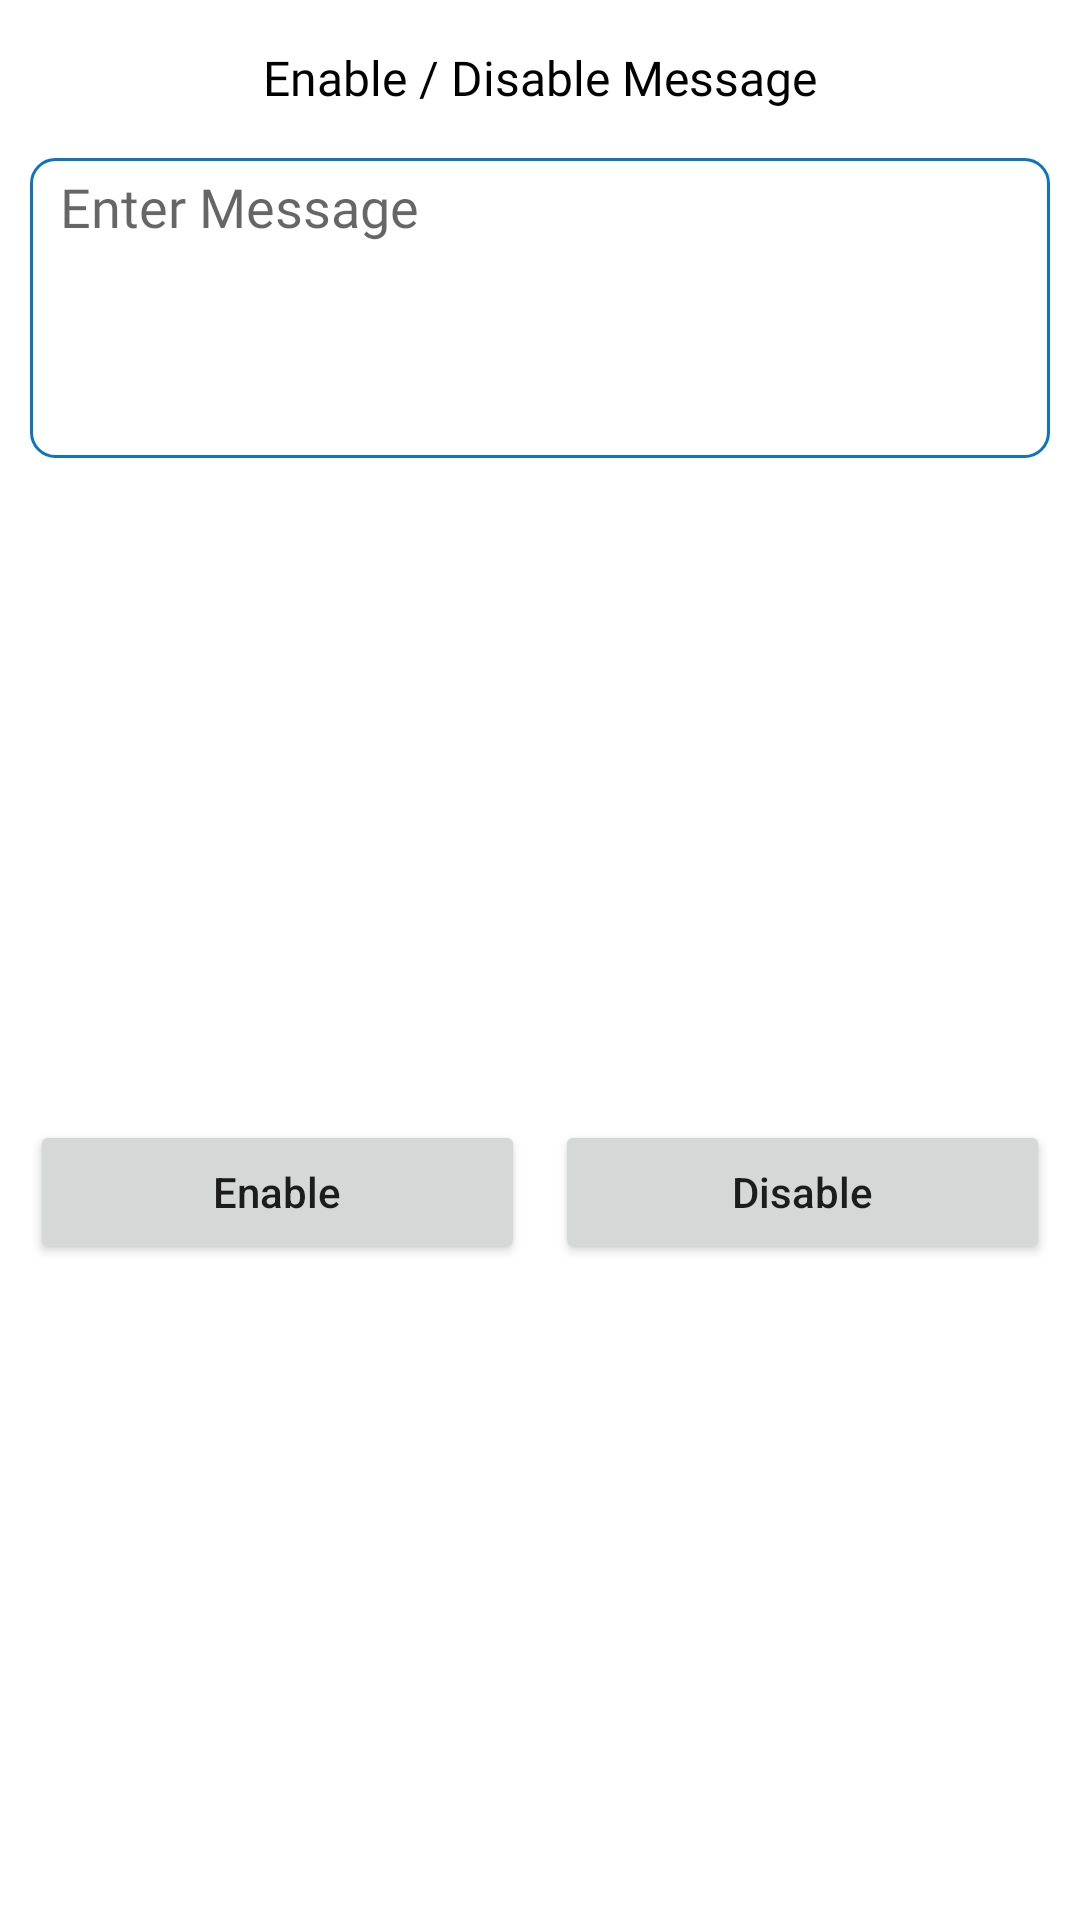

Android layout source for this screen:
<!-- AndroidManifest.xml: application theme Theme.ExceptionApp -->
<!-- res/layout/layout_dialog.xml -->
<?xml version="1.0" encoding="utf-8"?>
<androidx.constraintlayout.widget.ConstraintLayout
    xmlns:android="http://schemas.android.com/apk/res/android"
    xmlns:app="http://schemas.android.com/apk/res-auto"
    xmlns:tools="http://schemas.android.com/tools"
    android:layout_width="match_parent"
    android:layout_height="wrap_content">


    <EditText
        android:id="@+id/editText_message"
        android:layout_width="match_parent"
        android:layout_height="100dp"
        android:layout_marginStart="10dp"
        android:layout_marginTop="16dp"
        android:layout_marginEnd="10dp"
        android:background="@drawable/bg_edit_text"
        android:ems="10"
        android:paddingTop="4dp"
        android:gravity="start"
        android:fontFamily="@font/roboto_regular"
        android:hint="@string/enter_message"
        android:inputType="textMultiLine"
        android:paddingStart="10dp"
        app:layout_constraintEnd_toEndOf="parent"
        app:layout_constraintHorizontal_bias="0.0"
        app:layout_constraintStart_toStartOf="parent"
        app:layout_constraintTop_toBottomOf="@+id/textView4" />

    <LinearLayout
        android:layout_width="0dp"
        android:layout_height="wrap_content"
        android:layout_marginTop="12dp"
        android:orientation="horizontal"
        android:layout_marginBottom="10dp"
        app:layout_constraintBottom_toBottomOf="parent"
        app:layout_constraintEnd_toEndOf="@+id/editText_message"
        app:layout_constraintHorizontal_bias="0.0"
        app:layout_constraintStart_toStartOf="@+id/editText_message"
        app:layout_constraintTop_toBottomOf="@+id/editText_message">


        <Button
            android:id="@+id/button_enable"
            android:layout_width="wrap_content"
            android:layout_height="wrap_content"
            android:layout_marginEnd="5dp"
            android:layout_weight="1"
            android:text="Enable"
            android:textAllCaps="false" />

        <Button
            android:id="@+id/button_disable"
            android:layout_width="wrap_content"
            android:layout_height="wrap_content"
            android:layout_marginStart="5dp"
            android:layout_weight="1"
            android:text="Disable"
            android:textAllCaps="false" />
    </LinearLayout>

    <TextView
        android:id="@+id/textView4"
        android:layout_width="wrap_content"
        android:layout_height="wrap_content"
        android:layout_marginTop="15dp"
        android:fontFamily="@font/roboto_medium"
        android:text="Enable / Disable Message"
        android:textColor="@color/black"
        android:textSize="16dp"
        app:layout_constraintEnd_toEndOf="parent"
        app:layout_constraintStart_toStartOf="parent"
        app:layout_constraintTop_toTopOf="parent" />

</androidx.constraintlayout.widget.ConstraintLayout>
<!-- resources referenced by this layout -->
<resources>
  <color name="black">#FF000000</color>
  <!-- drawable bg_edit_text (drawable) -->
  <?xml version="1.0" encoding="utf-8"?>
  
  <shape xmlns:android="http://schemas.android.com/apk/res/android">
      <solid android:color="@color/white"></solid>
      <stroke android:color="@color/blue" android:width="1dp"/>
      <corners android:radius="8dp" />
  </shape>
  <string name="enter_message">Enter Message</string>
  <style name="Theme.ExceptionApp" parent="Theme.MaterialComponents.Light.NoActionBar">
          
          <item name="colorPrimary">@color/purple_500</item>
          <item name="colorPrimaryVariant">@color/purple_700</item>
          <item name="colorOnPrimary">@color/white</item>
          
          <item name="colorSecondary">@color/teal_200</item>
          <item name="colorSecondaryVariant">@color/teal_700</item>
          <item name="colorOnSecondary">@color/black</item>
          
          <item name="android:statusBarColor" tools:targetApi="l">@color/blue</item>
          
      </style>
  <color name="white">#FFFFFFFF</color>
  <color name="blue">#0e74bc</color>
  <color name="purple_500">#0e74bc</color>
  <color name="purple_700">#0e74bc</color>
  <color name="teal_200">#FF03DAC5</color>
  <color name="teal_700">#FF018786</color>
</resources>
